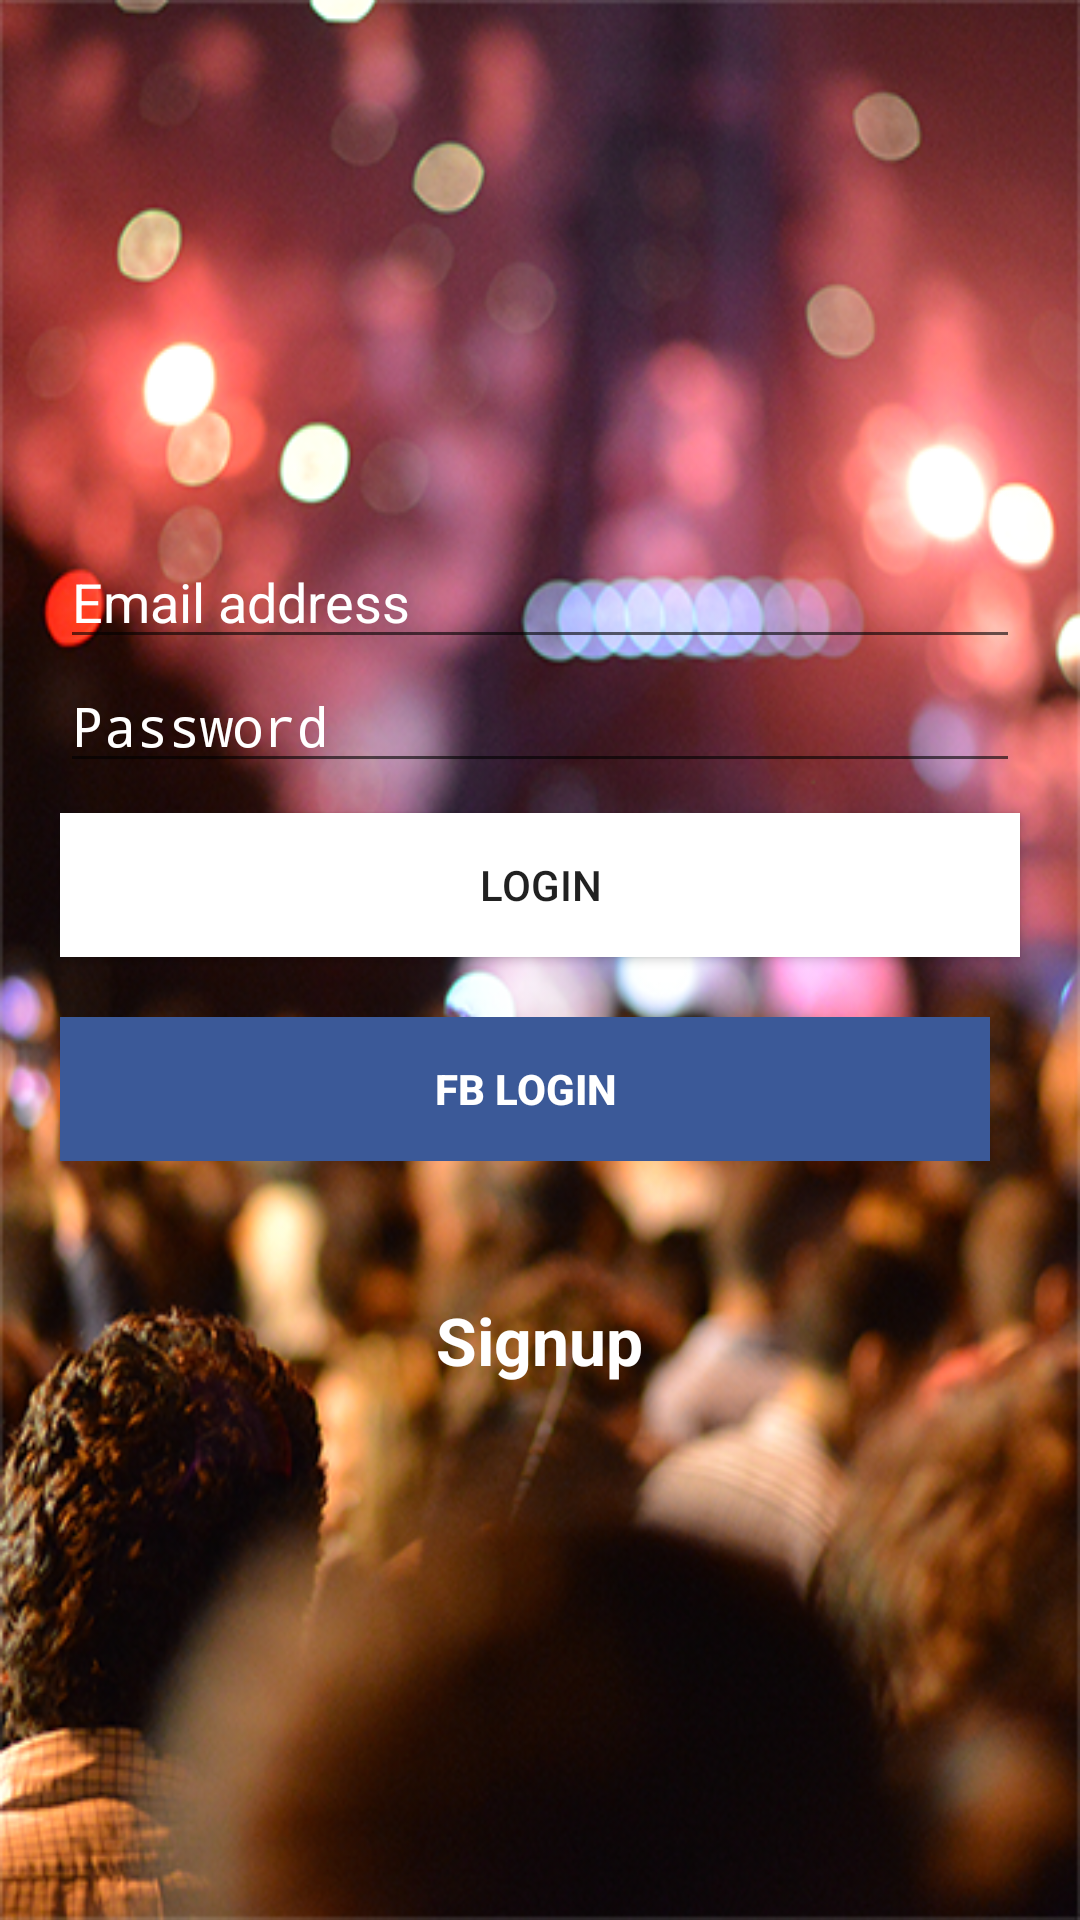

Android layout source for this screen:
<!-- AndroidManifest.xml: activity theme AppTheme.NoActionBar -->
<!-- res/layout/activity_login.xml -->
<?xml version="1.0" encoding="utf-8"?>
<RelativeLayout xmlns:android="http://schemas.android.com/apk/res/android"
    xmlns:tools="http://schemas.android.com/tools"
    android:layout_width="match_parent"
    android:layout_height="match_parent"
    tools:context="in.cityhunt.cityhunt.LoginActivity"
    android:background="@drawable/crowd">

    <RelativeLayout
        android:layout_width="match_parent"
        android:layout_height="wrap_content"
        android:layout_centerVertical="true">

        <EditText
            android:layout_width="match_parent"
            android:layout_height="wrap_content"
            android:inputType="textEmailAddress"
            android:id="@+id/email_address"
            android:hint="Email address"
            android:layout_alignParentLeft="true"
            android:layout_alignParentStart="true"
            android:textColor="#ffffff"
            android:textColorHint="#ffffff"
            android:layout_marginLeft="20dp"
            android:layout_marginRight="20dp" />

        <EditText
            android:layout_width="match_parent"
            android:layout_height="wrap_content"
            android:inputType="textPassword"
            android:hint="Password"
            android:id="@+id/password"
            android:layout_below="@+id/email_address"
            android:layout_centerHorizontal="true"
            android:textColorHint="#ffffff"
            android:textColor="#ffffff"
            android:layout_marginLeft="20dp"
            android:layout_marginRight="20dp" />

        <Button
            android:layout_width="match_parent"
            android:layout_height="wrap_content"
            android:text="Login"
            android:id="@+id/login"
            android:background="#ffffff"
            android:layout_below="@+id/password"
            android:layout_centerHorizontal="true"
            android:layout_marginTop="10dp"
            android:layout_marginLeft="20dp"
            android:layout_marginRight="20dp" />

        <LinearLayout
            android:layout_width="match_parent"
            android:layout_height="wrap_content"
            android:layout_below="@+id/login"
            android:id="@+id/social_media"
            android:layout_marginLeft="20dp"
            android:layout_marginRight="20dp"
            android:layout_marginTop="20dp">

            <Button
                android:layout_width="match_parent"
                android:layout_height="wrap_content"
                android:text="FB login"
                android:id="@+id/fb_login"
                android:background="#3b5998"
                android:textColor="#ffffff"
                android:layout_weight="1"
                android:layout_marginRight="10dp"
                android:textStyle="bold" />

        </LinearLayout>

        <TextView
            android:layout_width="wrap_content"
            android:layout_height="wrap_content"
            android:textAppearance="?android:attr/textAppearanceLarge"
            android:text="Signup"
            android:id="@+id/signup"
            android:layout_below="@+id/social_media"
            android:layout_centerHorizontal="true"
            android:layout_marginTop="45dp"
            android:textColor="#ffffff"
            android:textStyle="bold" />
    </RelativeLayout>

    <TextView
        android:layout_width="wrap_content"
        android:layout_height="wrap_content"
        android:textAppearance="?android:attr/textAppearanceMedium"
        android:text="Skip >"
        android:id="@+id/skip"
        android:textColor="#63b60b"
        android:layout_alignParentTop="true"
        android:layout_alignParentRight="true"
        android:layout_alignParentEnd="true"
        android:layout_margin="10dp"
        android:visibility="gone" />
</RelativeLayout>
<!-- resources referenced by this layout -->
<resources>
  <!-- drawable crowd: png bitmap (drawable-xxxhdpi, 448085 bytes) -->
  <style name="AppTheme.NoActionBar">
          <item name="windowActionBar">false</item>
          <item name="windowNoTitle">true</item>
      </style>
</resources>
